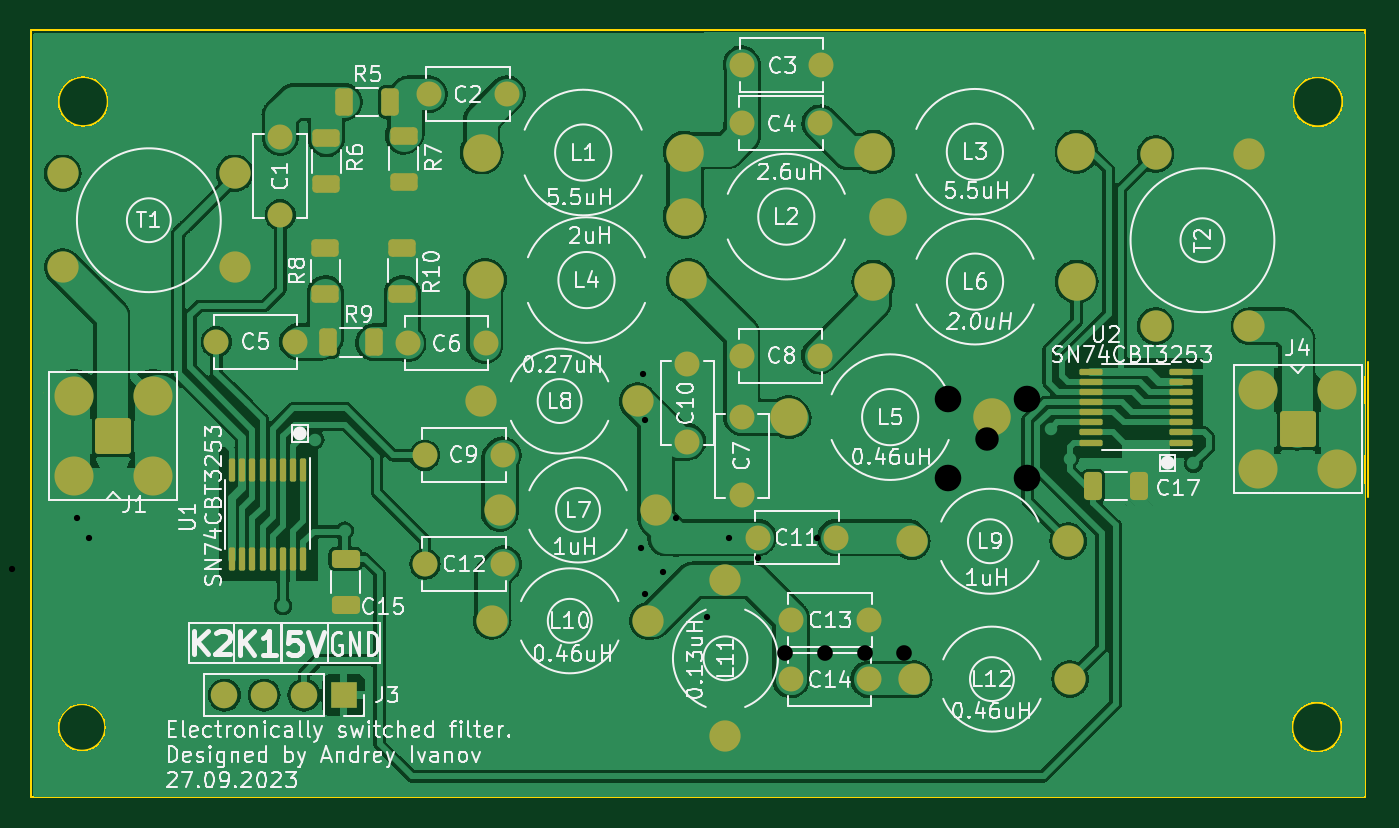
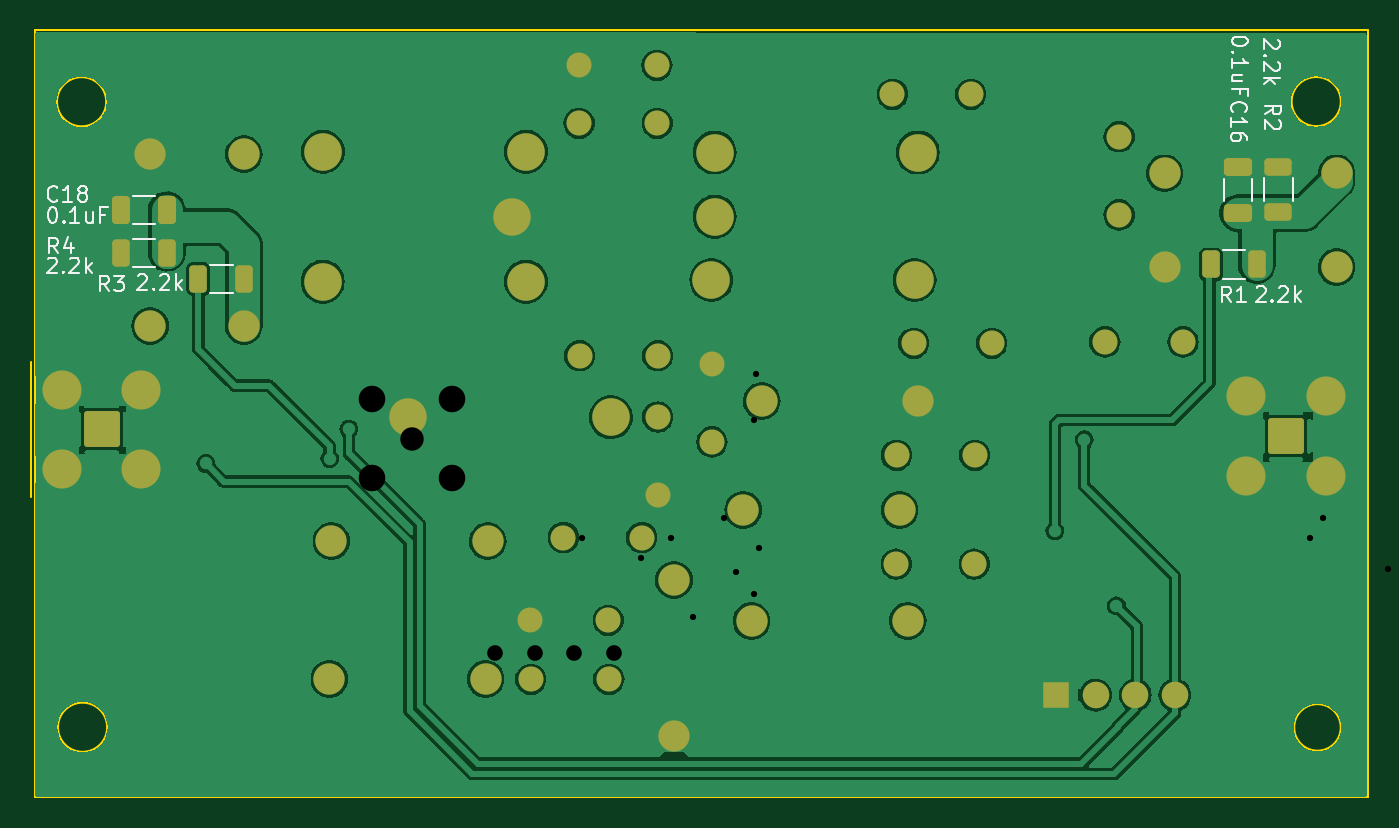
Circuit board: 10 layer files. Board 85.5 x 49.0 mm.
- bottom_copper: Filter-B_Cu.gbr (125872 bytes)
- bottom_mask: Filter-B_Mask.gbr (4632 bytes)
- paste: Filter-B_Paste.gbr (1924 bytes)
- bottom_silk: Filter-B_Silkscreen.gbr (17706 bytes)
- outline: Filter-Edge_Cuts.gbr (1066 bytes)
- top_copper: Filter-F_Cu.gbr (163401 bytes)
- top_mask: Filter-F_Mask.gbr (5784 bytes)
- paste: Filter-F_Paste.gbr (3056 bytes)
- top_silk: Filter-F_Silkscreen.gbr (116854 bytes)
- drill: Filter-PTH.drl (1010 bytes)

=== bottom_copper: Filter-B_Cu.gbr (125872 bytes, source omitted) ===
=== bottom_mask: Filter-B_Mask.gbr ===
%TF.GenerationSoftware,KiCad,Pcbnew,7.0.1*%
%TF.CreationDate,2023-11-10T11:44:35+00:00*%
%TF.ProjectId,Filter,46696c74-6572-42e6-9b69-6361645f7063,rev?*%
%TF.SameCoordinates,Original*%
%TF.FileFunction,Soldermask,Bot*%
%TF.FilePolarity,Negative*%
%FSLAX45Y45*%
G04 Gerber Fmt 4.5, Leading zero omitted, Abs format (unit mm)*
G04 Created by KiCad (PCBNEW 7.0.1) date 2023-11-10 11:44:35*
%MOMM*%
%LPD*%
G01*
G04 APERTURE LIST*
G04 Aperture macros list*
%AMRoundRect*
0 Rectangle with rounded corners*
0 $1 Rounding radius*
0 $2 $3 $4 $5 $6 $7 $8 $9 X,Y pos of 4 corners*
0 Add a 4 corners polygon primitive as box body*
4,1,4,$2,$3,$4,$5,$6,$7,$8,$9,$2,$3,0*
0 Add four circle primitives for the rounded corners*
1,1,$1+$1,$2,$3*
1,1,$1+$1,$4,$5*
1,1,$1+$1,$6,$7*
1,1,$1+$1,$8,$9*
0 Add four rect primitives between the rounded corners*
20,1,$1+$1,$2,$3,$4,$5,0*
20,1,$1+$1,$4,$5,$6,$7,0*
20,1,$1+$1,$6,$7,$8,$9,0*
20,1,$1+$1,$8,$9,$2,$3,0*%
G04 Aperture macros list end*
%ADD10C,2.000000*%
%ADD11C,1.600000*%
%ADD12RoundRect,0.200100X0.949900X-0.949900X0.949900X0.949900X-0.949900X0.949900X-0.949900X-0.949900X0*%
%ADD13C,2.500000*%
%ADD14RoundRect,0.200100X-0.949900X0.949900X-0.949900X-0.949900X0.949900X-0.949900X0.949900X0.949900X0*%
%ADD15C,2.400000*%
%ADD16R,1.700000X1.700000*%
%ADD17O,1.700000X1.700000*%
%ADD18RoundRect,0.250000X0.312500X0.625000X-0.312500X0.625000X-0.312500X-0.625000X0.312500X-0.625000X0*%
%ADD19RoundRect,0.250000X-0.325000X-0.650000X0.325000X-0.650000X0.325000X0.650000X-0.325000X0.650000X0*%
%ADD20RoundRect,0.250000X0.650000X-0.325000X0.650000X0.325000X-0.650000X0.325000X-0.650000X-0.325000X0*%
%ADD21RoundRect,0.250000X0.625000X-0.312500X0.625000X0.312500X-0.625000X0.312500X-0.625000X-0.312500X0*%
%ADD22RoundRect,0.250000X-0.312500X-0.625000X0.312500X-0.625000X0.312500X0.625000X-0.312500X0.625000X0*%
G04 APERTURE END LIST*
D10*
%TO.C,L7*%
X14641000Y-9243000D03*
X15641000Y-9243000D03*
%TD*%
%TO.C,L8*%
X15523000Y-8546000D03*
X14523000Y-8546000D03*
%TD*%
D11*
%TO.C,C7*%
X16189000Y-8648000D03*
X16189000Y-9148000D03*
%TD*%
D12*
%TO.C,J1*%
X12168000Y-8770000D03*
D13*
X11914000Y-9024000D03*
X12422000Y-9024000D03*
X11914000Y-8516000D03*
X12422000Y-8516000D03*
%TD*%
D11*
%TO.C,C6*%
X14051000Y-8176000D03*
X14551000Y-8176000D03*
%TD*%
%TO.C,C9*%
X14160000Y-8893000D03*
X14660000Y-8893000D03*
%TD*%
%TO.C,C13*%
X16504000Y-9949000D03*
X17004000Y-9949000D03*
%TD*%
%TO.C,C14*%
X16501000Y-10327000D03*
X17001000Y-10327000D03*
%TD*%
D10*
%TO.C,T2*%
X18836000Y-6967000D03*
X18836000Y-8067000D03*
X19436000Y-6967000D03*
X19436000Y-8067000D03*
%TD*%
D11*
%TO.C,C2*%
X14186000Y-6583000D03*
X14686000Y-6583000D03*
%TD*%
D14*
%TO.C,J4*%
X19745000Y-8727000D03*
D13*
X19999000Y-8473000D03*
X19491000Y-8473000D03*
X19999000Y-8981000D03*
X19491000Y-8981000D03*
%TD*%
D15*
%TO.C,L1*%
X14524000Y-6956000D03*
X15824000Y-6956000D03*
%TD*%
%TO.C,L2*%
X15823500Y-7366000D03*
X17123500Y-7366000D03*
%TD*%
D11*
%TO.C,C4*%
X16191000Y-6769000D03*
X16691000Y-6769000D03*
%TD*%
D16*
%TO.C,J3*%
X13640750Y-10426750D03*
D17*
X13386750Y-10426750D03*
X13132750Y-10426750D03*
X12878750Y-10426750D03*
%TD*%
D11*
%TO.C,C5*%
X12827000Y-8167000D03*
X13327000Y-8167000D03*
%TD*%
%TO.C,C11*%
X16291000Y-9419000D03*
X16791000Y-9419000D03*
%TD*%
D10*
%TO.C,T1*%
X12945000Y-7089000D03*
X11845000Y-7089000D03*
X12945000Y-7689000D03*
X11845000Y-7689000D03*
%TD*%
D15*
%TO.C,L4*%
X14545000Y-7772000D03*
X15845000Y-7772000D03*
%TD*%
D11*
%TO.C,C1*%
X13236000Y-7355000D03*
X13236000Y-6855000D03*
%TD*%
%TO.C,C8*%
X16188000Y-8256000D03*
X16688000Y-8256000D03*
%TD*%
%TO.C,C10*%
X15841000Y-8807000D03*
X15841000Y-8307000D03*
%TD*%
D10*
%TO.C,L12*%
X17289000Y-10325000D03*
X18289000Y-10325000D03*
%TD*%
D15*
%TO.C,L3*%
X17030000Y-6951000D03*
X18330000Y-6951000D03*
%TD*%
D10*
%TO.C,L10*%
X14588000Y-9952000D03*
X15588000Y-9952000D03*
%TD*%
%TO.C,L11*%
X16084000Y-9692000D03*
X16084000Y-10692000D03*
%TD*%
D11*
%TO.C,C12*%
X14162000Y-9589000D03*
X14662000Y-9589000D03*
%TD*%
%TO.C,C3*%
X16193000Y-6398000D03*
X16693000Y-6398000D03*
%TD*%
D15*
%TO.C,L5*%
X16488000Y-8649000D03*
X17788000Y-8649000D03*
%TD*%
%TO.C,L6*%
X17031000Y-7782000D03*
X18331000Y-7782000D03*
%TD*%
D10*
%TO.C,L9*%
X17276000Y-9443000D03*
X18276000Y-9443000D03*
%TD*%
D18*
%TO.C,R1*%
X12647750Y-7672125D03*
X12355250Y-7672125D03*
%TD*%
%TO.C,R3*%
X19127000Y-7766000D03*
X18834500Y-7766000D03*
%TD*%
D19*
%TO.C,C18*%
X19329000Y-7324000D03*
X19624000Y-7324000D03*
%TD*%
D20*
%TO.C,C16*%
X12477250Y-7343375D03*
X12477250Y-7048375D03*
%TD*%
D21*
%TO.C,R2*%
X12217250Y-7338875D03*
X12217250Y-7046375D03*
%TD*%
D22*
%TO.C,R4*%
X19328500Y-7597000D03*
X19621000Y-7597000D03*
%TD*%
M02*

=== paste: Filter-B_Paste.gbr (1924 bytes, source withheld) ===
=== bottom_silk: Filter-B_Silkscreen.gbr (17706 bytes, source omitted) ===
=== outline: Filter-Edge_Cuts.gbr ===
%TF.GenerationSoftware,KiCad,Pcbnew,7.0.1*%
%TF.CreationDate,2023-11-10T11:44:35+00:00*%
%TF.ProjectId,Filter,46696c74-6572-42e6-9b69-6361645f7063,rev?*%
%TF.SameCoordinates,Original*%
%TF.FileFunction,Profile,NP*%
%FSLAX45Y45*%
G04 Gerber Fmt 4.5, Leading zero omitted, Abs format (unit mm)*
G04 Created by KiCad (PCBNEW 7.0.1) date 2023-11-10 11:44:35*
%MOMM*%
%LPD*%
G01*
G04 APERTURE LIST*
%TA.AperFunction,Profile*%
%ADD10C,0.100000*%
%TD*%
%TA.AperFunction,Profile*%
%ADD11C,0.200000*%
%TD*%
G04 APERTURE END LIST*
D10*
X11642500Y-6173000D02*
X20173000Y-6173000D01*
X20173000Y-11077000D01*
X11642500Y-11077000D01*
X11642500Y-6173000D01*
D11*
X12135351Y-6630000D02*
G75*
G03*
X12135351Y-6630000I-160351J0D01*
G01*
X20028351Y-10633000D02*
G75*
G03*
X20028351Y-10633000I-160351J0D01*
G01*
X20034351Y-6631000D02*
G75*
G03*
X20034351Y-6631000I-160351J0D01*
G01*
X12119000Y-10634000D02*
G75*
G03*
X12119000Y-10634000I-152000J0D01*
G01*
D10*
%TO.C,J1*%
X11718000Y-8340000D02*
X11718000Y-9200000D01*
%TO.C,J4*%
X20195000Y-9157000D02*
X20195000Y-8297000D01*
%TD*%
M02*

=== top_copper: Filter-F_Cu.gbr (163401 bytes, source omitted) ===
=== top_mask: Filter-F_Mask.gbr ===
%TF.GenerationSoftware,KiCad,Pcbnew,7.0.1*%
%TF.CreationDate,2023-11-10T11:44:35+00:00*%
%TF.ProjectId,Filter,46696c74-6572-42e6-9b69-6361645f7063,rev?*%
%TF.SameCoordinates,Original*%
%TF.FileFunction,Soldermask,Top*%
%TF.FilePolarity,Negative*%
%FSLAX45Y45*%
G04 Gerber Fmt 4.5, Leading zero omitted, Abs format (unit mm)*
G04 Created by KiCad (PCBNEW 7.0.1) date 2023-11-10 11:44:35*
%MOMM*%
%LPD*%
G01*
G04 APERTURE LIST*
G04 Aperture macros list*
%AMRoundRect*
0 Rectangle with rounded corners*
0 $1 Rounding radius*
0 $2 $3 $4 $5 $6 $7 $8 $9 X,Y pos of 4 corners*
0 Add a 4 corners polygon primitive as box body*
4,1,4,$2,$3,$4,$5,$6,$7,$8,$9,$2,$3,0*
0 Add four circle primitives for the rounded corners*
1,1,$1+$1,$2,$3*
1,1,$1+$1,$4,$5*
1,1,$1+$1,$6,$7*
1,1,$1+$1,$8,$9*
0 Add four rect primitives between the rounded corners*
20,1,$1+$1,$2,$3,$4,$5,0*
20,1,$1+$1,$4,$5,$6,$7,0*
20,1,$1+$1,$6,$7,$8,$9,0*
20,1,$1+$1,$8,$9,$2,$3,0*%
G04 Aperture macros list end*
%ADD10C,2.000000*%
%ADD11RoundRect,0.250000X0.625000X-0.312500X0.625000X0.312500X-0.625000X0.312500X-0.625000X-0.312500X0*%
%ADD12RoundRect,0.250000X-0.650000X0.325000X-0.650000X-0.325000X0.650000X-0.325000X0.650000X0.325000X0*%
%ADD13C,1.600000*%
%ADD14RoundRect,0.250000X-0.625000X0.312500X-0.625000X-0.312500X0.625000X-0.312500X0.625000X0.312500X0*%
%ADD15RoundRect,0.200100X0.949900X-0.949900X0.949900X0.949900X-0.949900X0.949900X-0.949900X-0.949900X0*%
%ADD16C,2.500000*%
%ADD17RoundRect,0.250000X-0.325000X-0.650000X0.325000X-0.650000X0.325000X0.650000X-0.325000X0.650000X0*%
%ADD18RoundRect,0.100000X0.637500X0.100000X-0.637500X0.100000X-0.637500X-0.100000X0.637500X-0.100000X0*%
%ADD19RoundRect,0.250000X-0.312500X-0.625000X0.312500X-0.625000X0.312500X0.625000X-0.312500X0.625000X0*%
%ADD20RoundRect,0.200100X-0.949900X0.949900X-0.949900X-0.949900X0.949900X-0.949900X0.949900X0.949900X0*%
%ADD21C,2.400000*%
%ADD22R,1.700000X1.700000*%
%ADD23O,1.700000X1.700000*%
%ADD24RoundRect,0.100000X-0.100000X0.637500X-0.100000X-0.637500X0.100000X-0.637500X0.100000X0.637500X0*%
G04 APERTURE END LIST*
D10*
%TO.C,L7*%
X14641000Y-9243000D03*
X15641000Y-9243000D03*
%TD*%
%TO.C,L8*%
X15523000Y-8546000D03*
X14523000Y-8546000D03*
%TD*%
D11*
%TO.C,R10*%
X14016750Y-7858750D03*
X14016750Y-7566250D03*
%TD*%
D12*
%TO.C,C15*%
X13654375Y-9555000D03*
X13654375Y-9850000D03*
%TD*%
D13*
%TO.C,C7*%
X16189000Y-8648000D03*
X16189000Y-9148000D03*
%TD*%
D14*
%TO.C,R7*%
X14025000Y-6849750D03*
X14025000Y-7142250D03*
%TD*%
D15*
%TO.C,J1*%
X12168000Y-8770000D03*
D16*
X11914000Y-9024000D03*
X12422000Y-9024000D03*
X11914000Y-8516000D03*
X12422000Y-8516000D03*
%TD*%
D13*
%TO.C,C6*%
X14051000Y-8176000D03*
X14551000Y-8176000D03*
%TD*%
%TO.C,C9*%
X14160000Y-8893000D03*
X14660000Y-8893000D03*
%TD*%
D17*
%TO.C,C17*%
X18436500Y-9091000D03*
X18731500Y-9091000D03*
%TD*%
D13*
%TO.C,C13*%
X16504000Y-9949000D03*
X17004000Y-9949000D03*
%TD*%
D18*
%TO.C,U2*%
X18997000Y-8812000D03*
X18997000Y-8747000D03*
X18997000Y-8682000D03*
X18997000Y-8617000D03*
X18997000Y-8552000D03*
X18997000Y-8487000D03*
X18997000Y-8422000D03*
X18997000Y-8357000D03*
X18424500Y-8357000D03*
X18424500Y-8422000D03*
X18424500Y-8487000D03*
X18424500Y-8552000D03*
X18424500Y-8617000D03*
X18424500Y-8682000D03*
X18424500Y-8747000D03*
X18424500Y-8812000D03*
%TD*%
D13*
%TO.C,C14*%
X16501000Y-10327000D03*
X17001000Y-10327000D03*
%TD*%
D10*
%TO.C,T2*%
X18836000Y-6967000D03*
X18836000Y-8067000D03*
X19436000Y-6967000D03*
X19436000Y-8067000D03*
%TD*%
D13*
%TO.C,C2*%
X14186000Y-6583000D03*
X14686000Y-6583000D03*
%TD*%
D19*
%TO.C,R5*%
X13644000Y-6632750D03*
X13936500Y-6632750D03*
%TD*%
D20*
%TO.C,J4*%
X19745000Y-8727000D03*
D16*
X19999000Y-8473000D03*
X19491000Y-8473000D03*
X19999000Y-8981000D03*
X19491000Y-8981000D03*
%TD*%
D21*
%TO.C,L1*%
X14524000Y-6956000D03*
X15824000Y-6956000D03*
%TD*%
%TO.C,L2*%
X15823500Y-7366000D03*
X17123500Y-7366000D03*
%TD*%
D13*
%TO.C,C4*%
X16191000Y-6769000D03*
X16691000Y-6769000D03*
%TD*%
D22*
%TO.C,J3*%
X13640750Y-10426750D03*
D23*
X13386750Y-10426750D03*
X13132750Y-10426750D03*
X12878750Y-10426750D03*
%TD*%
D13*
%TO.C,C5*%
X12827000Y-8167000D03*
X13327000Y-8167000D03*
%TD*%
%TO.C,C11*%
X16291000Y-9419000D03*
X16791000Y-9419000D03*
%TD*%
D10*
%TO.C,T1*%
X12945000Y-7089000D03*
X11845000Y-7089000D03*
X12945000Y-7689000D03*
X11845000Y-7689000D03*
%TD*%
D21*
%TO.C,L4*%
X14545000Y-7772000D03*
X15845000Y-7772000D03*
%TD*%
D13*
%TO.C,C1*%
X13236000Y-7355000D03*
X13236000Y-6855000D03*
%TD*%
%TO.C,C8*%
X16188000Y-8256000D03*
X16688000Y-8256000D03*
%TD*%
%TO.C,C10*%
X15841000Y-8807000D03*
X15841000Y-8307000D03*
%TD*%
D11*
%TO.C,R8*%
X13524750Y-7859750D03*
X13524750Y-7567250D03*
%TD*%
D10*
%TO.C,L12*%
X17289000Y-10325000D03*
X18289000Y-10325000D03*
%TD*%
D21*
%TO.C,L3*%
X17030000Y-6951000D03*
X18330000Y-6951000D03*
%TD*%
D10*
%TO.C,L10*%
X14588000Y-9952000D03*
X15588000Y-9952000D03*
%TD*%
D19*
%TO.C,R9*%
X13542500Y-8170000D03*
X13835000Y-8170000D03*
%TD*%
D10*
%TO.C,L11*%
X16084000Y-9692000D03*
X16084000Y-10692000D03*
%TD*%
D13*
%TO.C,C12*%
X14162000Y-9589000D03*
X14662000Y-9589000D03*
%TD*%
D14*
%TO.C,R6*%
X13531000Y-6865750D03*
X13531000Y-7158250D03*
%TD*%
D13*
%TO.C,C3*%
X16193000Y-6398000D03*
X16693000Y-6398000D03*
%TD*%
D21*
%TO.C,L5*%
X16488000Y-8649000D03*
X17788000Y-8649000D03*
%TD*%
%TO.C,L6*%
X17031000Y-7782000D03*
X18331000Y-7782000D03*
%TD*%
D10*
%TO.C,L9*%
X17276000Y-9443000D03*
X18276000Y-9443000D03*
%TD*%
D24*
%TO.C,U1*%
X13383125Y-8986500D03*
X13318125Y-8986500D03*
X13253125Y-8986500D03*
X13188125Y-8986500D03*
X13123125Y-8986500D03*
X13058125Y-8986500D03*
X12993125Y-8986500D03*
X12928125Y-8986500D03*
X12928125Y-9559000D03*
X12993125Y-9559000D03*
X13058125Y-9559000D03*
X13123125Y-9559000D03*
X13188125Y-9559000D03*
X13253125Y-9559000D03*
X13318125Y-9559000D03*
X13383125Y-9559000D03*
%TD*%
M02*

=== paste: Filter-F_Paste.gbr (3056 bytes, source withheld) ===
=== top_silk: Filter-F_Silkscreen.gbr (116854 bytes, source omitted) ===
=== drill: Filter-PTH.drl ===
M48
; DRILL file {KiCad 7.0.1} date Ср 27 сен 2023 15:44:35
; FORMAT={-:-/ absolute / metric / decimal}
; #@! TF.CreationDate,2023-09-27T15:44:35+00:00
; #@! TF.GenerationSoftware,Kicad,Pcbnew,7.0.1
; #@! TF.FileFunction,Plated,1,2,PTH
FMAT,2
METRIC
; #@! TA.AperFunction,Plated,PTH,ViaDrill
T1C0.400
; #@! TA.AperFunction,Plated,PTH,ComponentDrill
T2C1.000
; #@! TA.AperFunction,Plated,PTH,ComponentDrill
T3C1.500
; #@! TA.AperFunction,Plated,PTH,ComponentDrill
T4C1.700
%
G90
G05
T1
X115.175Y-96.225
X119.325Y-92.95
X120.15Y-94.21
X155.425Y-94.875
X155.575Y-83.7
X155.7Y-97.825
X155.725Y-86.675
X156.85Y-96.4
X157.662Y-92.96
X159.65Y-99.3
X161.05Y-94.2
X162.95Y-95.525
X166.697Y-94.235
T2
X104.301Y-83.602
X104.301Y-94.602
X110.301Y-83.602
X110.301Y-94.602
X164.67Y-101.597
X167.21Y-101.597
X169.75Y-101.597
X172.29Y-101.597
T3
X96.737Y-88.942
X177.597Y-87.865
T4
X94.197Y-86.402
X94.197Y-91.483
X99.277Y-86.402
X99.277Y-91.483
X175.058Y-85.325
X175.058Y-90.405
X180.137Y-85.325
X180.137Y-90.405
T0
M30
